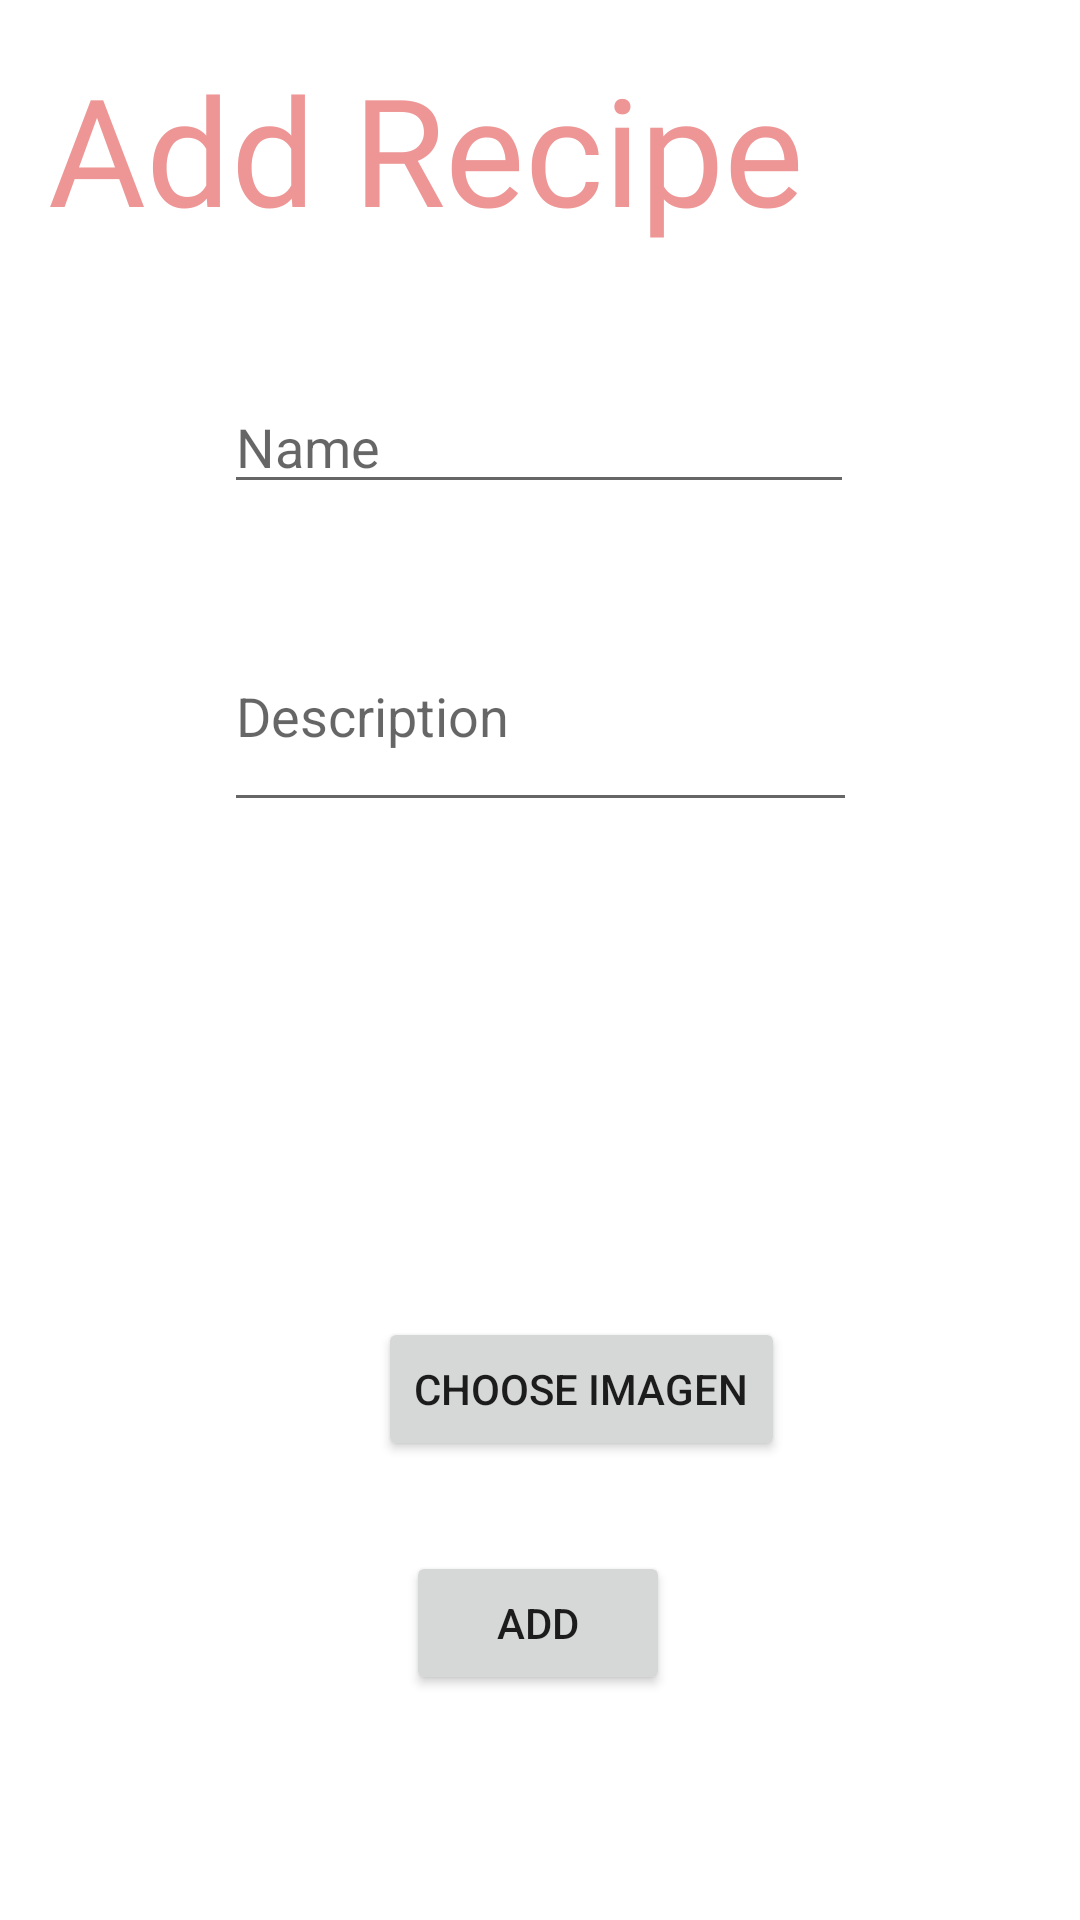

Here is an Android app screen rendered from its layout file. Give the layout XML and the strings, colors and styles it references.
<!-- AndroidManifest.xml: application theme Theme.Recipefy -->
<!-- res/layout/fragment_add.xml -->
<?xml version="1.0" encoding="utf-8"?>
<androidx.constraintlayout.widget.ConstraintLayout xmlns:android="http://schemas.android.com/apk/res/android"
    xmlns:app="http://schemas.android.com/apk/res-auto"
    xmlns:tools="http://schemas.android.com/tools"
    android:layout_width="match_parent"
    android:layout_height="match_parent"
    tools:context=".ui.add.AddFragment">

    <TextView
        android:id="@+id/textView4"
        android:layout_width="wrap_content"
        android:layout_height="wrap_content"
        android:layout_marginStart="16dp"
        android:layout_marginTop="16dp"
        android:fontFamily="@font/amiko"
        android:text="Add Recipe"
        android:textColor="#EE9595"
        android:textSize="50sp"
        app:layout_constraintStart_toStartOf="parent"
        app:layout_constraintTop_toTopOf="parent" />

    <EditText
        android:id="@+id/editTextNameRecipe"
        android:layout_width="wrap_content"
        android:layout_height="wrap_content"
        android:layout_marginTop="44dp"
        android:ems="10"
        android:hint="Name"
        android:inputType="textPersonName"
        app:layout_constraintEnd_toEndOf="parent"
        app:layout_constraintHorizontal_bias="0.497"
        app:layout_constraintStart_toStartOf="parent"
        app:layout_constraintTop_toBottomOf="@+id/textView4" />

    <EditText
        android:id="@+id/editTextDescriptionRecipe"
        android:layout_width="211dp"
        android:layout_height="74dp"
        android:layout_marginTop="32dp"
        android:ems="10"
        android:hint="Description"
        android:inputType="textPersonName"
        app:layout_constraintEnd_toEndOf="parent"
        app:layout_constraintStart_toStartOf="parent"
        app:layout_constraintTop_toBottomOf="@+id/editTextNameRecipe" />

    <ImageView
        android:id="@+id/home_images"
        android:layout_width="200dp"
        android:layout_height="100dp"
        android:layout_marginTop="25dp"
        app:layout_constraintBottom_toTopOf="@+id/btnUploadimage"
        app:layout_constraintEnd_toEndOf="parent"
        app:layout_constraintHorizontal_bias="0.497"
        app:layout_constraintStart_toStartOf="parent"
        app:layout_constraintTop_toBottomOf="@+id/editTextDescriptionRecipe"
        app:layout_constraintVertical_bias="0.0" />

    <Button
        android:id="@+id/btnAddRecipe"
        android:layout_width="wrap_content"
        android:layout_height="wrap_content"
        android:layout_marginTop="30dp"
        android:text="Add"
        app:layout_constraintEnd_toEndOf="parent"
        app:layout_constraintHorizontal_bias="0.498"
        app:layout_constraintStart_toStartOf="parent"
        app:layout_constraintTop_toBottomOf="@+id/btnUploadimage" />

    <Button
        android:id="@+id/btnUploadimage"
        android:layout_width="wrap_content"
        android:layout_height="wrap_content"
        android:layout_marginStart="126dp"
        android:layout_marginTop="40dp"
        android:layout_marginEnd="127dp"
        android:layout_marginBottom="48dp"
        android:text="Choose imagen"
        app:layout_constraintBottom_toTopOf="@+id/btnAddRecipe"
        app:layout_constraintEnd_toEndOf="parent"
        app:layout_constraintHorizontal_bias="0.0"
        app:layout_constraintStart_toStartOf="parent"
        app:layout_constraintTop_toBottomOf="@+id/home_images"
        app:layout_constraintVertical_bias="0.865" />
</androidx.constraintlayout.widget.ConstraintLayout>
<!-- resources referenced by this layout -->
<resources>
  <style name="Theme.Recipefy" parent="Theme.MaterialComponents.DayNight.DarkActionBar">
          
          <item name="colorPrimary">#EF4F4F</item>
          <item name="colorPrimaryVariant">#74C7B8</item>
          <item name="colorOnPrimary">@color/white</item>
          
          <item name="colorSecondary">#74C7B8</item>
          <item name="colorSecondaryVariant">@color/teal_700</item>
          <item name="colorOnSecondary">@color/black</item>
          
          <item name="android:statusBarColor" tools:targetApi="l">?attr/colorPrimaryVariant</item>
          
      </style>
  <!-- not gathered from this repository: default colours our renderer supplied (Android Studio template values) -->
  <color name="teal_700">#FF018786</color>
  <color name="black">#FF000000</color>
  <color name="white">#FFFFFFFF</color>
</resources>
